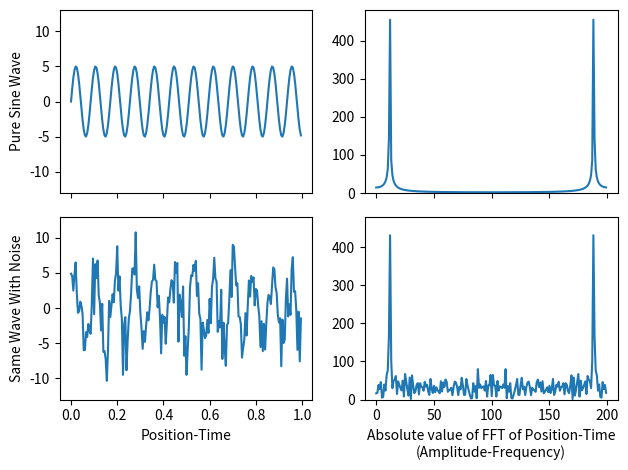
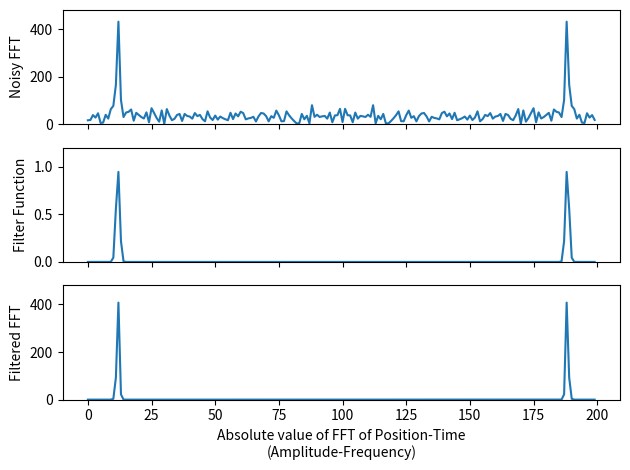
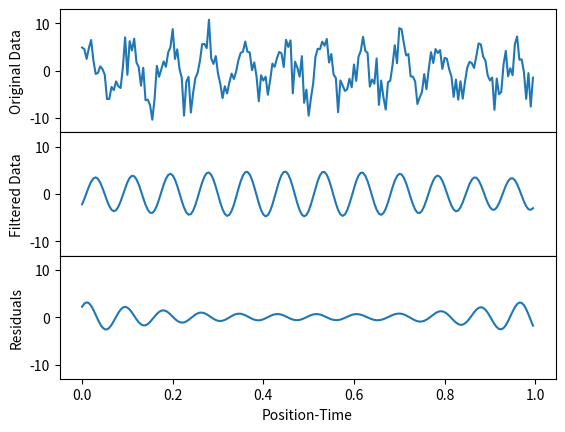

These figures' Python source, in order:
# -*- coding: utf-8 -*-
"""
Created on Wed Oct 25 13:53:25 2017

[redacted]
"""

save=True # if True then we save images as files

from random import gauss
import matplotlib.pyplot as plt
import numpy as np

N=200   # N is how many data points we will have in our sine wave

time=np.arange(N)

A1=5.   # wave amplitude
T1=17.  # wave period
y1=A1*np.sin(2.*np.pi*time/T1)

A2=9.
T2=13.
y2=A2*np.sin(2.*np.pi*time/T2)

y=y1#+y2

noise_amp=A1/2. 
# set the amplitude of the noise relative to sine's amp

"""
i=0
noise=[]
while i < N:
    noise.append(gauss(0,noise_amp))
    i+=1
"""
noise=[gauss(0,noise_amp) for _usused_variable in range(len(y))]
# this line, and the commented block above, do exactly the same thing

x=y+noise
#x=y
# y is our pure sine wave, x is y with noise added

z1=np.fft.fft(y)
z2=np.fft.fft(x)
# take the Fast Fourier Transforms of both x and y

fig, ( (ax1,ax2), (ax3,ax4) ) = plt.subplots(2,2,sharex='col',sharey='col')
""" 
this setups up a 2x2 array of graphs, based on the first two arguments
of plt.subplots()

the sharex and sharey force the x- and y-axes to be the same for each 
column
"""

ax1.plot(time/N,y)
ax2.plot(np.abs(z1))
ax3.plot(time/N,x)
ax4.plot(np.abs(z2))
""" 
our graphs are now plotted

(ax1,ax2) is a list of figures which are the top row of figures

therefore ax1 is top-left and ax2 is top-right

we plot the position-time graphs rescaled by a factor of N so that
the FFT x-axis agrees with the frequency we could measure from the
position-time graph. by default, both graphs use "data-point number"
on their x-axes, so would go 0 to 200 since N=200.
"""

fig.subplots_adjust(hspace=0)
# remove the horizontal space between the top and bottom row
ax3.set_xlabel('Position-Time')
ax4.set_xlabel('Absolute value of FFT of Position-Time\n(Amplitude-Frequency)')
ax3.set_ylim(-13,13)
ax4.set_ylim(0,480)
ax1.set_ylabel('Pure Sine Wave')
ax3.set_ylabel('Same Wave With Noise')

mydpi=300
plt.tight_layout()

if (save): plt.savefig('SingleWaveAndNoiseWithFFT.png',dpi=mydpi)
plt.show()
"""
plt.show() displays the graph on your computer

plt.savefig will save the graph as a .png file, useful for including
in your report so you don'times have to cut-and-paste
"""


M=len(z2)
freq=np.arange(M)  # frequency values, like time is the time values
width=1 # 8  # width=2*sigma**2 where sigma is the standard deviation
peak=N/T1 # 12.3    # ideal value is approximately N/T1

filter_function=(np.exp(-(freq-peak)**2/width)+np.exp(-(freq+peak-M)**2/width))
z_filtered=z2*filter_function
"""
we choose Gaussian filter functions, fairly wide, with
one peak per spike in our FFT graph

we eyeballed the FFT graph to figure out decent values of 
peak and width for our filter function

a larger width value is more forgiving if your peak value
is slightly off

making width a smaller value, and fixing the value of peak,
will give us a better final result
"""

fig, (ax1,ax2,ax3)=plt.subplots(3,1,sharex='col')
# this gives us an array of 3 graphs, vertically aligned
ax1.plot(np.abs(z2))  
ax2.plot(np.abs(filter_function))
ax3.plot(np.abs(z_filtered))
"""
note that in general, the fft is a complex function, hence we plot
the absolute value of it. in our case, the fft is real, but the
result is both positive and negative, and the absolute value is still
easier to understand

if we plotted (abs(fft))**2, that would be called the power spectra
"""

fig.subplots_adjust(hspace=0)
ax1.set_ylim(0,480)
ax2.set_ylim(0,1.2)
ax3.set_ylim(0,480)
ax1.set_ylabel('Noisy FFT')
ax2.set_ylabel('Filter Function')
ax3.set_ylabel('Filtered FFT')
ax3.set_xlabel('Absolute value of FFT of Position-Time\n(Amplitude-Frequency)')

plt.tight_layout() 
""" 
the \n in our xlabel does not save to file well without the
tight_layout() command
"""

if(save): plt.savefig('FilteringProcess.png',dpi=mydpi)
plt.show()

cleaned=np.fft.ifft(z_filtered)
"""
ifft is the inverse FFT algorithm

it converts an fft graph back into a sinusoidal graph

we took the data, took the fft, used a filter function 
to eliminate most of the noise, then took the inverse fft
to get our "cleaned" version of the original data
"""

fig, (ax1,ax2,ax3)=plt.subplots(3,1,sharex='col',sharey='col')
ax1.plot(time/N,x)
ax2.plot(time/N,np.real(cleaned))
ax3.plot(time/N,y-np.real(cleaned))
"""
we plot the real part of our cleaned data - but since the 
original data was real, the result of our tinkering should 
be real so we don'times lose anything by doing this

if you don'times explicitly plot the real part, python will 
do it anyway and give you a warning message about only
plotting the real part of a complex number. so really, 
it's just getting rid of a pesky warning message
"""

fig.subplots_adjust(hspace=0)
ax1.set_ylim(-13,13)
ax1.set_ylabel('Original Data')
ax2.set_ylabel('Filtered Data')
ax3.set_ylabel('Residuals')
ax3.set_xlabel('Position-Time')

if(save): plt.savefig('SingleWaveAndNoiseFFT.png',dpi=mydpi)
plt.show()
